Run: headless pygame with SDL's dummy video driver; simulated clock (each Clock.tick advances the game by its frame time, no real sleeping); random seed 0; keys injected as events and as key.get_pressed() state; no mouse input.
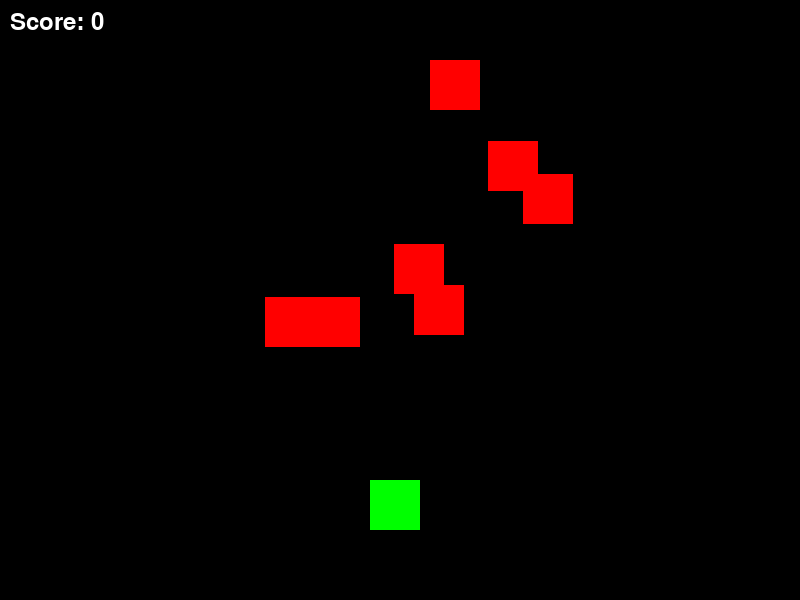
Frame 1 of 4 · flips 1–60 · no input
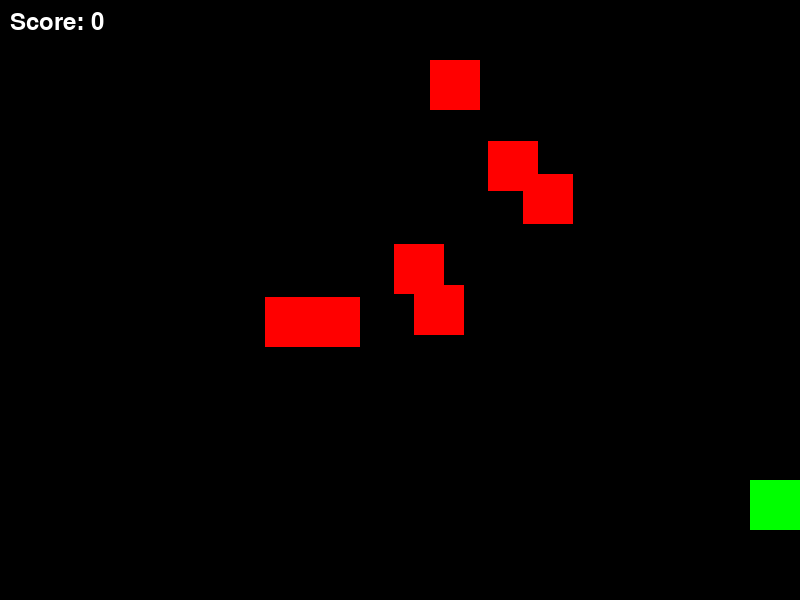
Frame 2 of 4 · flips 61–180 · tapped SPACE, RETURN · held RIGHT (→), D
Frame 3 of 4 · flips 181–300 · held DOWN (↓), S · screen unchanged from frame 2, image omitted
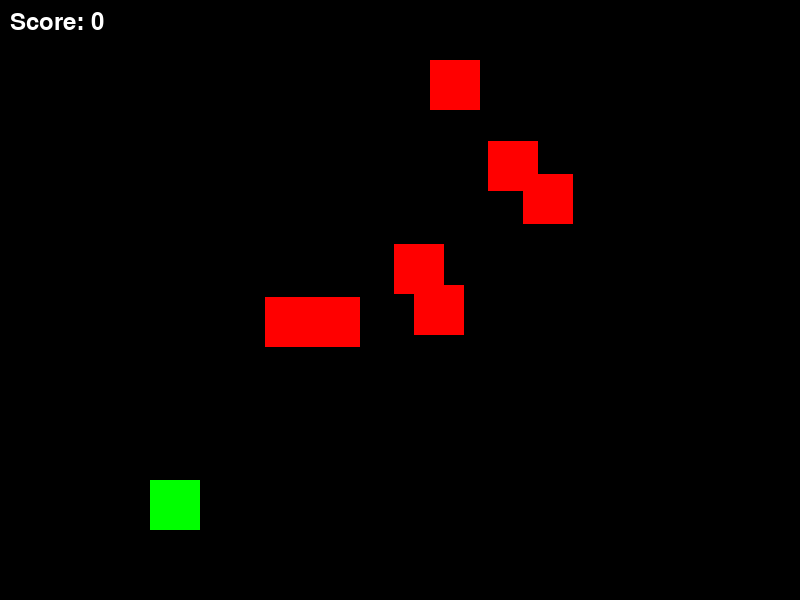
Frame 4 of 4 · flips 301–420 · held LEFT (←), A, UP (↑), W

The pygame program that drew these frames:

import pygame
import random

# Initialize pygame
pygame.init()

# Screen setup
screen = pygame.display.set_mode((800, 600))
pygame.display.set_caption("Space Invader Project - Part 1")

# Colors
WHITE = (255, 255, 255)
GREEN = (0, 255, 0)
RED = (255, 0, 0)
BLACK = (0, 0, 0)

# Player setup
player = pygame.Rect(370, 480, 50, 50)

# Enemy setup (7 random enemies)
enemies = []
for i in range(7):
    x = random.randint(0, 750)
    y = random.randint(50, 300)
    enemies.append(pygame.Rect(x, y, 50, 50))

# Score
score = 0
font = pygame.font.Font(None, 36)

# Collision check
def check_collision():
    global score
    for enemy in enemies[:]:  # copy list to avoid iteration issues
        if player.colliderect(enemy):
            score += 1
            enemies.remove(enemy)

# Game loop
running = True
clock = pygame.time.Clock()

while running:
    clock.tick(60)  # 60 FPS
    
    for event in pygame.event.get():
        if event.type == pygame.QUIT:
            running = False
    
    # Player movement
    keys = pygame.key.get_pressed()
    if keys[pygame.K_LEFT] and player.x > 0:
        player.x -= 5
    if keys[pygame.K_RIGHT] and player.x < 750:
        player.x += 5
    
    # Collision
    check_collision()
    
    # Drawing
    screen.fill(BLACK)
    pygame.draw.rect(screen, GREEN, player)
    for enemy in enemies:
        pygame.draw.rect(screen, RED, enemy)
    
    # Display score
    score_text = font.render(f"Score: {score}", True, WHITE)
    screen.blit(score_text, (10, 10))
    
    pygame.display.update()

pygame.quit()
